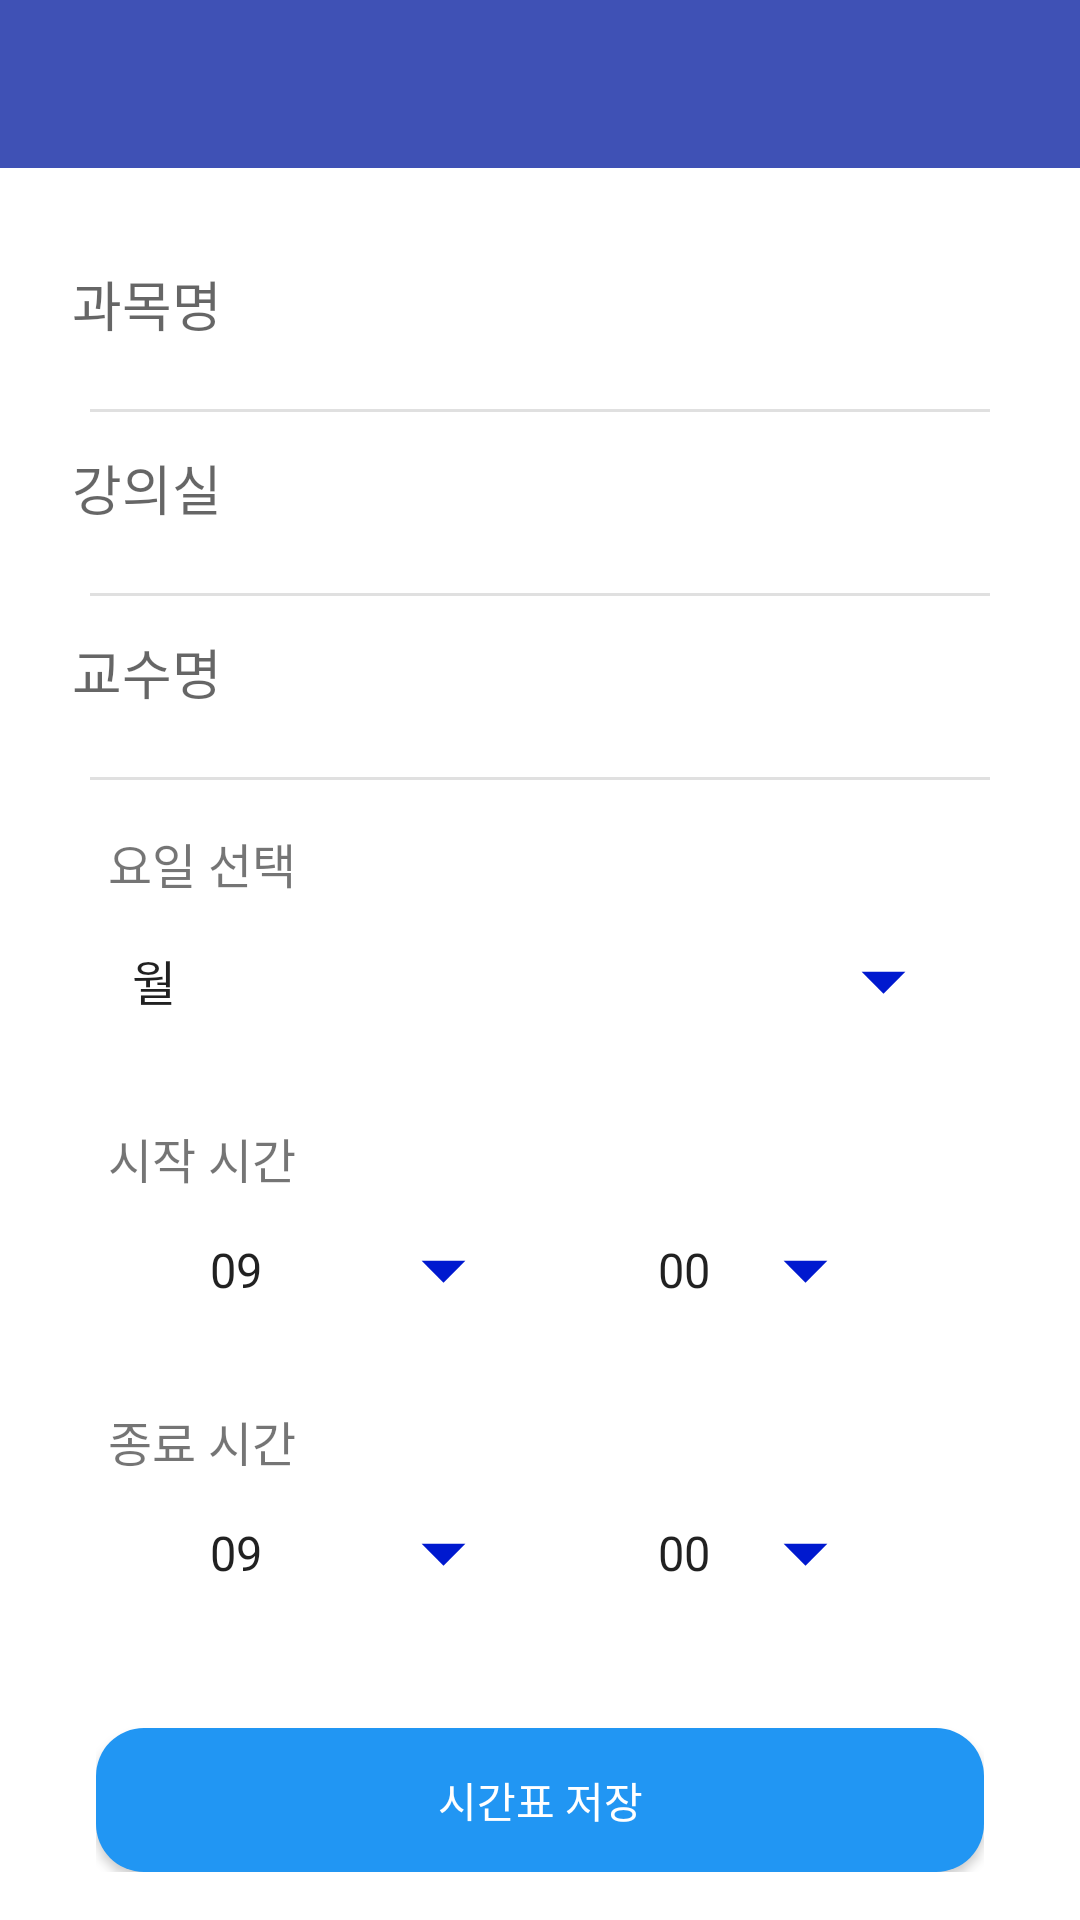

Write the Android layout XML for this screen, with the resource values it uses.
<!-- AndroidManifest.xml: application theme AppTheme -->
<!-- res/layout/activity_edit.xml -->
<LinearLayout
    xmlns:android="http://schemas.android.com/apk/res/android"
    android:id="@+id/edit_root"
    android:layout_width="match_parent"
    android:layout_height="match_parent"
    android:orientation="vertical"
    android:background="@android:color/white">

    
    <include
        layout="@layout/toolbar" />

    
    <ScrollView
        android:layout_width="match_parent"
        android:layout_height="0dp"
        android:layout_weight="1"
        android:fillViewport="true">

        <LinearLayout
            android:layout_width="match_parent"
            android:layout_height="wrap_content"
            android:orientation="vertical"
            android:padding="20dp"
            android:divider="?android:attr/dividerVertical"
            android:showDividers="middle"
            android:dividerPadding="10dp">

            <EditText
                android:id="@+id/subject_edit"
                android:layout_width="match_parent"
                android:layout_height="wrap_content"
                android:hint="과목명"
                android:paddingVertical="12dp"
                android:background="?android:attr/editTextBackground"
                android:layout_marginBottom="10dp"/>

            <EditText
                android:id="@+id/classroom_edit"
                android:layout_width="match_parent"
                android:layout_height="wrap_content"
                android:hint="강의실"
                android:paddingVertical="12dp"
                android:background="?android:attr/editTextBackground"
                android:layout_marginBottom="10dp"/>

            <EditText
                android:id="@+id/professor_edit"
                android:layout_width="match_parent"
                android:layout_height="wrap_content"
                android:hint="교수명"
                android:paddingVertical="12dp"
                android:background="?android:attr/editTextBackground"
                android:layout_marginBottom="10dp"/>

            
            <include layout="@layout/time_box" />
        </LinearLayout>
    </ScrollView>

    
    <LinearLayout
        android:layout_width="match_parent"
        android:layout_height="wrap_content"
        android:padding="16dp">

        <include layout="@layout/edit_appbar" />
    </LinearLayout>

</LinearLayout>
<!-- res/layout/toolbar.xml (included above) -->
<?xml version="1.0" encoding="utf-8"?>
<androidx.appcompat.widget.Toolbar
    xmlns:android="http://schemas.android.com/apk/res/android"
    xmlns:app="http://schemas.android.com/apk/res-auto"
    android:id="@+id/toolbar"
    android:layout_width="match_parent"
    android:layout_height="?attr/actionBarSize"
    android:background="?attr/colorPrimary"
    app:titleTextColor="@android:color/white" />
<!-- res/layout/time_box.xml (included above) -->
<merge xmlns:android="http://schemas.android.com/apk/res/android"
    xmlns:app="http://schemas.android.com/apk/res-auto">

    <androidx.constraintlayout.widget.ConstraintLayout
        android:layout_width="match_parent"
        android:layout_height="wrap_content"
        android:padding="16dp">

        
        <TextView
            android:id="@+id/day_label"
            android:layout_width="wrap_content"
            android:layout_height="wrap_content"
            android:text="요일 선택"
            android:textSize="16sp"
            app:layout_constraintTop_toTopOf="parent"
            app:layout_constraintStart_toStartOf="parent" />

        <Spinner
            android:id="@+id/day_spinner"
            android:layout_width="0dp"
            android:layout_height="wrap_content"
            android:spinnerMode="dialog"
            android:entries="@array/days"
            android:background="@drawable/spinner_background"
            android:layout_marginTop="10dp"
            app:layout_constraintTop_toBottomOf="@id/day_label"
            app:layout_constraintStart_toStartOf="parent"
            app:layout_constraintEnd_toEndOf="parent" />

        
        <TextView
            android:id="@+id/start_time_label"
            android:layout_width="wrap_content"
            android:layout_height="wrap_content"
            android:text="시작 시간"
            android:textSize="16sp"
            android:layout_marginTop="30dp"
            app:layout_constraintTop_toBottomOf="@id/day_spinner"
            app:layout_constraintStart_toStartOf="parent" />

        <Spinner
            android:id="@+id/start_hour_spinner"
            android:layout_width="0dp"
            android:layout_height="wrap_content"
            android:spinnerMode="dialog"
            android:entries="@array/hours"
            android:background="@drawable/spinner_background"
            android:layout_marginTop="8dp"
            android:layout_marginEnd="8dp"
            app:layout_constraintTop_toBottomOf="@id/start_time_label"
            app:layout_constraintStart_toStartOf="parent"
            app:layout_constraintEnd_toStartOf="@id/start_minute_spinner"
            app:layout_constraintWidth_percent="0.4" />

        <Spinner
            android:id="@+id/start_minute_spinner"
            android:layout_width="0dp"
            android:layout_height="wrap_content"
            android:spinnerMode="dialog"
            android:entries="@array/minutes"
            android:background="@drawable/spinner_background"
            android:layout_marginTop="8dp"
            app:layout_constraintTop_toBottomOf="@id/start_time_label"
            app:layout_constraintStart_toEndOf="@id/start_hour_spinner"
            app:layout_constraintEnd_toEndOf="parent"
            app:layout_constraintWidth_percent="0.3" />

        
        <TextView
            android:id="@+id/end_time_label"
            android:layout_width="wrap_content"
            android:layout_height="wrap_content"
            android:text="종료 시간"
            android:textSize="16sp"
            android:layout_marginTop="28dp"
            app:layout_constraintTop_toBottomOf="@id/start_minute_spinner"
            app:layout_constraintStart_toStartOf="parent" />

        <Spinner
            android:id="@+id/end_hour_spinner"
            android:layout_width="0dp"
            android:layout_height="wrap_content"
            android:spinnerMode="dialog"
            android:entries="@array/hours"
            android:background="@drawable/spinner_background"
            android:layout_marginTop="8dp"
            android:layout_marginEnd="8dp"
            app:layout_constraintTop_toBottomOf="@id/end_time_label"
            app:layout_constraintStart_toStartOf="parent"
            app:layout_constraintEnd_toStartOf="@id/end_minute_spinner"
            app:layout_constraintWidth_percent="0.4" />

        <Spinner
            android:id="@+id/end_minute_spinner"
            android:layout_width="0dp"
            android:layout_height="wrap_content"
            android:spinnerMode="dialog"
            android:entries="@array/minutes"
            android:background="@drawable/spinner_background"
            android:layout_marginTop="8dp"
            app:layout_constraintTop_toBottomOf="@id/end_time_label"
            app:layout_constraintStart_toEndOf="@id/end_hour_spinner"
            app:layout_constraintEnd_toEndOf="parent"
            app:layout_constraintWidth_percent="0.3" />

    </androidx.constraintlayout.widget.ConstraintLayout>
</merge>
<!-- res/layout/edit_appbar.xml (included above) -->
<?xml version="1.0" encoding="utf-8"?>
<merge xmlns:android="http://schemas.android.com/apk/res/android">
    <LinearLayout
        android:layout_width="match_parent"
        android:layout_height="wrap_content"
        android:orientation="vertical"
        android:gravity="center"
        android:layout_marginLeft="16dp"
        android:layout_marginRight="16dp">

    
    <Button
        android:id="@+id/submit_btn"
        android:layout_width="match_parent"
        android:layout_height="wrap_content"
        android:text="시간표 저장"
        android:layout_marginTop="16dp"
        android:background="@drawable/rounded_blue_button"
        android:textColor="@android:color/white" />

    
    <Button
        android:id="@+id/delete_btn"
        android:layout_width="match_parent"
        android:layout_height="wrap_content"
        android:visibility="gone"
        android:text="시간표 삭제"
        android:layout_marginTop="16dp"
        android:background="@drawable/rounded_gray_button"
        android:textColor="@android:color/white" />
</LinearLayout>
    </merge>
<!-- resources referenced by this layout -->
<resources>
  <string-array name="days">
          <item>월</item>
          <item>화</item>
          <item>수</item>
          <item>목</item>
          <item>금</item>
      </string-array>
  <string-array name="hours">
          <item>09</item>
          <item>10</item>
          <item>11</item>
          <item>12</item>
          <item>13</item>
          <item>14</item>
          <item>15</item>
          <item>16</item>
          <item>17</item>
          <item>18</item>
          <item>19</item>
      </string-array>
  <string-array name="minutes">
          <item>00</item>
          <item>05</item>
          <item>10</item>
          <item>15</item>
          <item>20</item>
          <item>25</item>
          <item>30</item>
          <item>35</item>
          <item>40</item>
          <item>45</item>
          <item>50</item>
          <item>55</item>
      </string-array>
  <!-- drawable rounded_blue_button (drawable) -->
  <?xml version="1.0" encoding="utf-8"?>
  <shape xmlns:android="http://schemas.android.com/apk/res/android">
      <solid android:color="#2196F3"/>  
      <corners android:radius="16dp"/>  
  </shape>
  <!-- drawable rounded_gray_button (drawable) -->
  <?xml version="1.0" encoding="utf-8"?>
  <shape xmlns:android="http://schemas.android.com/apk/res/android">
      <solid android:color="#9E9E9E"/>  
      <corners android:radius="16dp"/>  
  </shape>
  <!-- drawable spinner_background (drawable) -->
  <?xml version="1.0" encoding="utf-8"?>
  <layer-list xmlns:android="http://schemas.android.com/apk/res/android">
  
      
      <item>
          <shape android:shape="rectangle">
              <solid android:color="@android:color/transparent" />
          </shape>
      </item>
  
      
      <item
          android:drawable="@drawable/ic_arrow_drop_down_black_24"
          android:gravity="end|center_vertical"
          android:right="12dp" />
  </layer-list>
  <style name="AppTheme" parent="Theme.AppCompat.Light.DarkActionBar">
          
          <item name="colorPrimary">@color/colorPrimary</item>
          <item name="colorPrimaryDark">@color/colorPrimaryDark</item>
          <item name="colorAccent">@color/colorAccent</item>
          <item name="windowActionBar">false</item>
          <item name="windowNoTitle">true</item>
  
          <item name="android:colorControlNormal">@android:color/white</item>
  
      </style>
  <!-- drawable ic_arrow_drop_down_black_24 (drawable) -->
  <vector xmlns:android="http://schemas.android.com/apk/res/android"
      android:width="35dp"
      android:height="35dp"
      android:viewportWidth="24"
      android:viewportHeight="24">
      <path
          android:fillColor="#0019CF"
          android:pathData="M7,10l5,5 5,-5" />
  </vector>
  <color name="colorPrimary">#3F51B5</color>
  <color name="colorPrimaryDark">#303F9F</color>
  <color name="colorAccent">#FF4081</color>
</resources>
